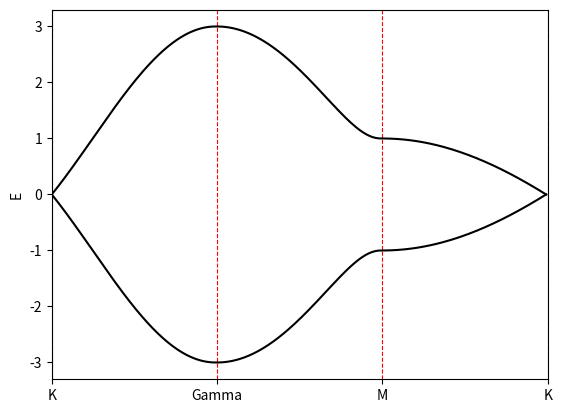

Reproduce this figure in Python.
"""
This code is supported by the website: https://www.guanjihuan.com
The newest version of this code is on the web page: https://www.guanjihuan.com/archives/6260
"""

import numpy as np
import matplotlib.pyplot as plt
from math import *   # 引入sqrt(), pi, exp等
import cmath  # 要处理复数情况，用到cmath.exp()


def hamiltonian(k1, k2, M=0, t1=1, a=1/sqrt(3)):  # Haldane哈密顿量(a为原子间距，不赋值的话默认为1/sqrt(3)）
    h0 = np.zeros((2, 2))*(1+0j)
    h1 = np.zeros((2, 2))*(1+0j)
    h2 = np.zeros((2, 2))*(1+0j)

    # 质量项(mass term), 用于打开带隙
    h0[0, 0] = M
    h0[1, 1] = -M

    # 最近邻项
    h1[1, 0] = t1*(cmath.exp(1j*k2*a)+cmath.exp(1j*sqrt(3)/2*k1*a-1j/2*k2*a)+cmath.exp(-1j*sqrt(3)/2*k1*a-1j/2*k2*a))
    h1[0, 1] = h1[1, 0].conj()

    # # 最近邻项也可写成这种形式
    # h1[1, 0] = t1+t1*cmath.exp(1j*sqrt(3)/2*k1*a-1j*3/2*k2*a)+t1*cmath.exp(-1j*sqrt(3)/2*k1*a-1j*3/2*k2*a)
    # h1[0, 1] = h1[1, 0].conj()

    matrix = h0 + h1
    return matrix


def main():
    a = 1/sqrt(3)
    Gamma0 = np.array([0, 0])
    M0 = np.array([0, 2*pi/3/a])
    K0 = np.array([2*np.sqrt(3)*pi/9/a, 2*pi/3/a])

    kn = 100  # 每个区域的取点数
    n = 3  # n个区域（K-Gamma，Gamma-M, M-K）
    k1_array = np.zeros(kn*n) 
    k2_array = np.zeros(kn*n)

    # K-Gamma轴
    k1_array[0:kn] = np.linspace(0, K0[0], kn)[::-1] # [::-1]表示反转数组
    k2_array[0:kn] = np.linspace(0, K0[1], kn)[::-1]

    # Gamma-M轴
    k1_array[kn:2*kn] = np.zeros(kn)
    k2_array[kn:2*kn] = np.linspace(0, M0[1], kn)

    # M-K轴
    k1_array[2*kn:3*kn] = np.linspace(0, K0[0], kn)
    k2_array[2*kn:3*kn] = np.ones(kn)*M0[1]
    
    i0 = 0
    dim = hamiltonian(0, 0).shape[0]
    eigenvalue_k = np.zeros((kn*n, dim))
    fig, ax = plt.subplots() 
    for kn0 in range(kn*n):
        k1 =  k1_array[kn0]
        k2 =  k2_array[kn0]
        eigenvalue, eigenvector = np.linalg.eig(hamiltonian(k1, k2))
        eigenvalue_k[i0, :] = np.sort(np.real(eigenvalue[:]))
        i0 += 1
    for dim0 in range(dim):
        plt.plot(range(kn*n), eigenvalue_k[:, dim0], '-k') 
    plt.ylabel('E')
    ax.set_xticks([0, kn, 2*kn, 3*kn])
    ax.set_xticklabels(['K', 'Gamma', 'M', 'K'])
    plt.xlim(0, n*kn)
    plt.grid(axis='x',c='r',linestyle='--')
    plt.show()


if __name__ == '__main__':
    main()
